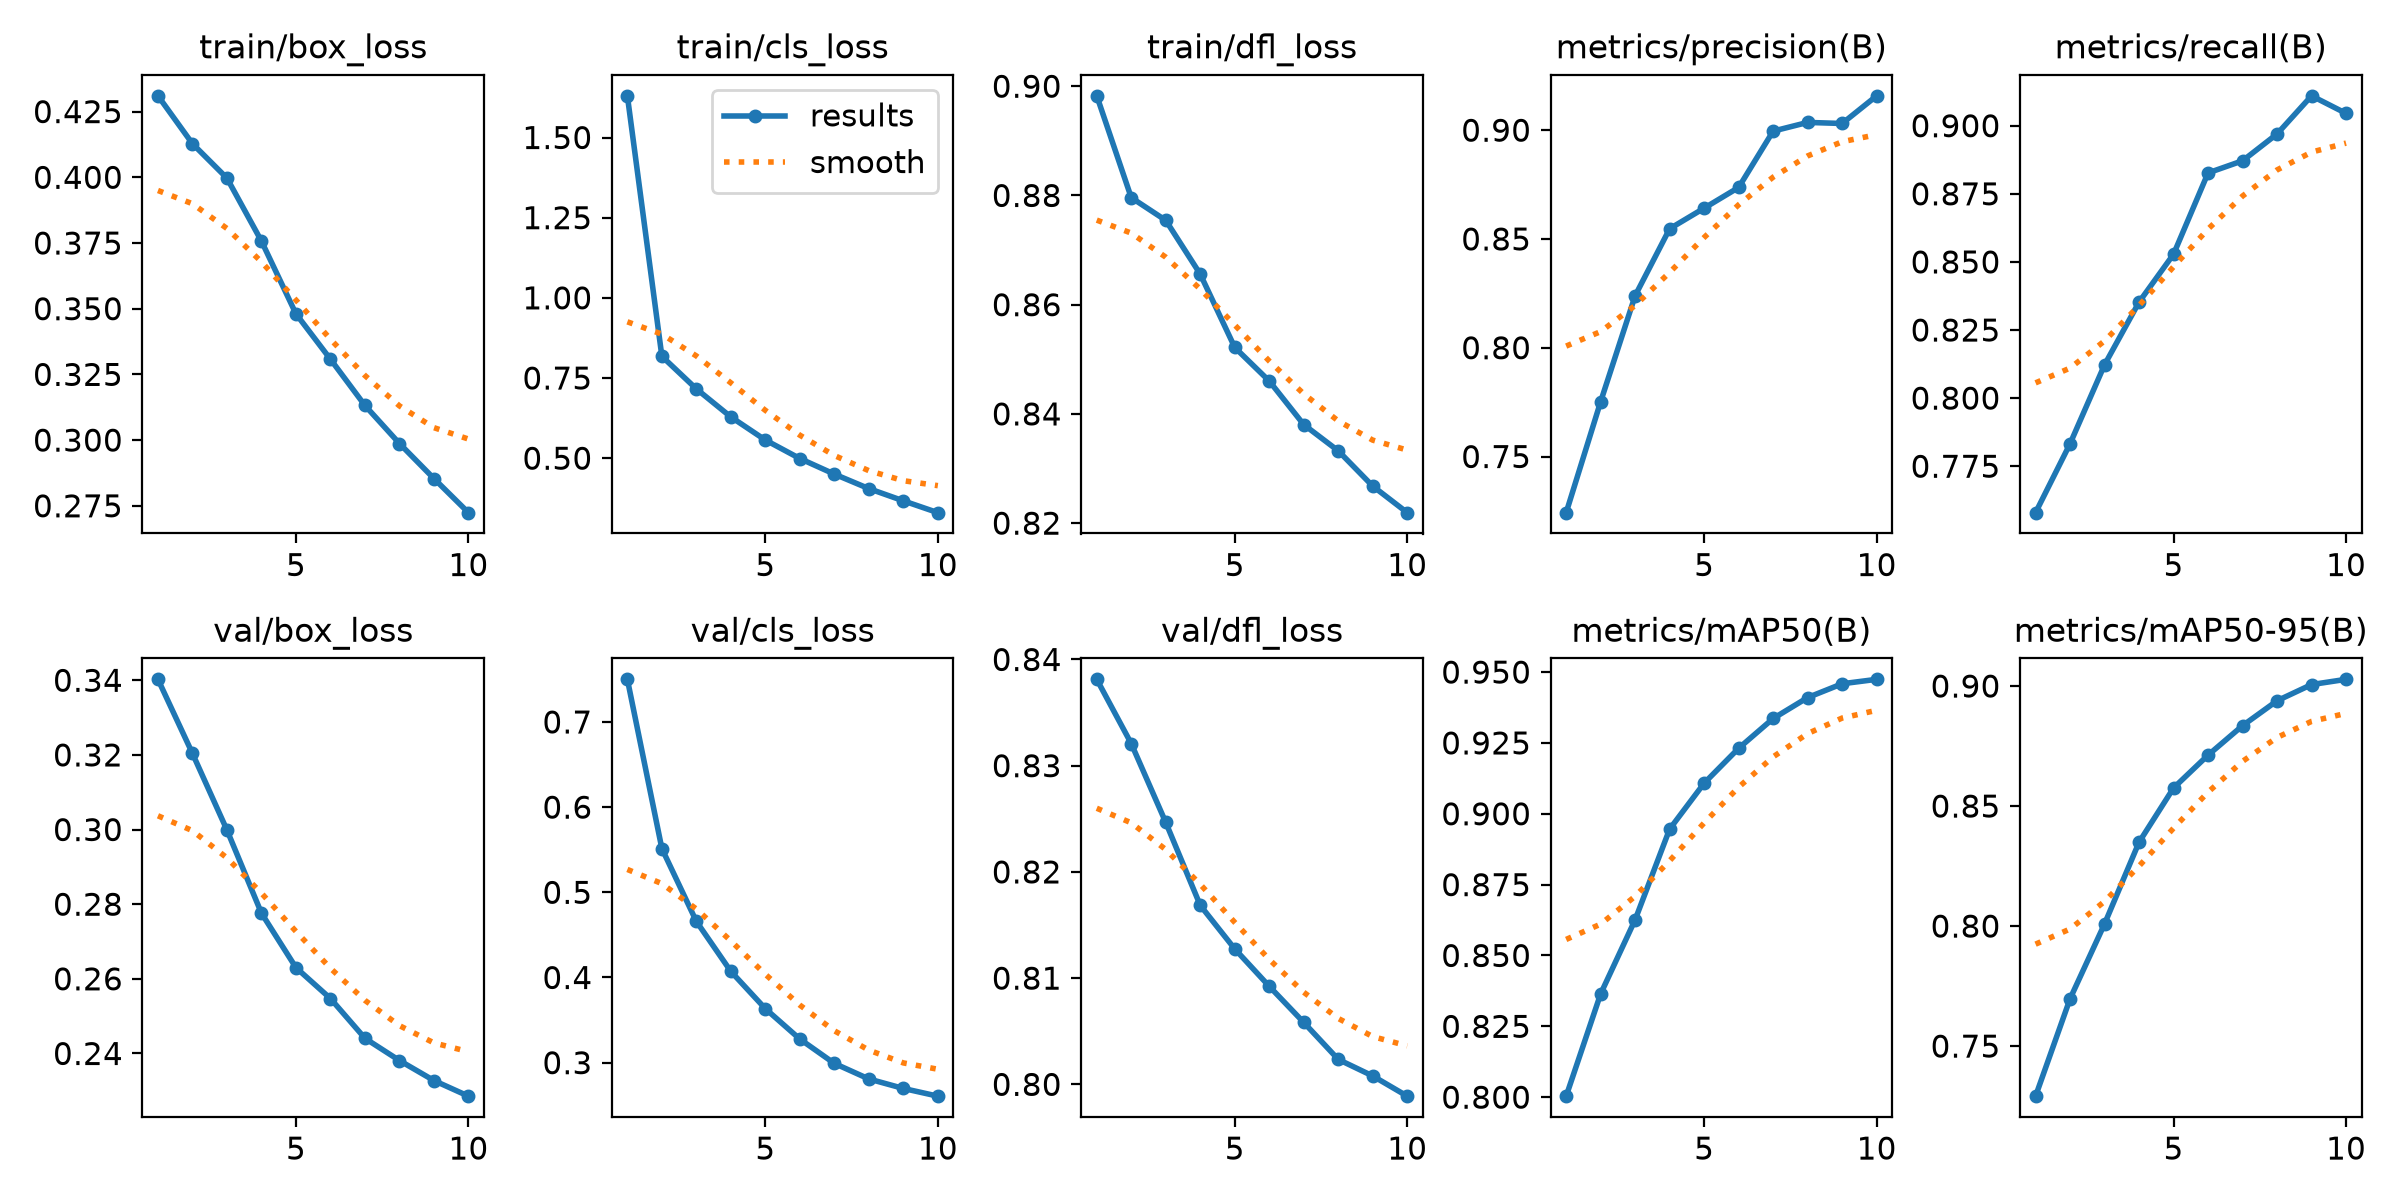

Data behind this chart, as committed beside it:
epoch, time, train/box_loss, train/cls_loss, train/dfl_loss, metrics/precision(B), metrics/recall(B), metrics/mAP50(B), metrics/mAP50-95(B), val/box_loss, val/cls_loss, val/dfl_loss, lr/pg0, lr/pg1, lr/pg2
1, 481.8, 0.431, 1.63, 0.8982, 0.7242, 0.758, 0.8004, 0.7291, 0.3403, 0.75, 0.8381, 0.0002379, 0.0002379, 0.0002379
2, 940.7, 0.4128, 0.8177, 0.8796, 0.7752, 0.7833, 0.8365, 0.7697, 0.3204, 0.5514, 0.8321, 0.0004288, 0.0004288, 0.0004288
3, 1392, 0.3997, 0.7161, 0.8754, 0.8239, 0.8122, 0.8626, 0.8009, 0.2999, 0.4659, 0.8247, 0.0005726, 0.0005726, 0.0005726
4, 1843, 0.3757, 0.6286, 0.8656, 0.8547, 0.8353, 0.8946, 0.8349, 0.2776, 0.4071, 0.8168, 0.0005019, 0.0005019, 0.0005019
5, 2293, 0.3481, 0.5566, 0.8522, 0.8642, 0.8528, 0.9108, 0.8575, 0.263, 0.3634, 0.8127, 0.0004313, 0.0004313, 0.0004313
6, 2743, 0.3308, 0.499, 0.846, 0.8737, 0.8827, 0.9231, 0.8712, 0.2547, 0.3277, 0.8092, 0.0003606, 0.0003606, 0.0003606
7, 3196, 0.3132, 0.4503, 0.838, 0.8996, 0.8871, 0.9336, 0.8835, 0.2441, 0.2991, 0.8058, 0.0002899, 0.0002899, 0.0002899
8, 3646, 0.2987, 0.4051, 0.8332, 0.9036, 0.897, 0.941, 0.8939, 0.2381, 0.2809, 0.8024, 0.0002192, 0.0002192, 0.0002192
9, 4096, 0.2854, 0.367, 0.8268, 0.9031, 0.911, 0.9459, 0.9006, 0.2327, 0.2697, 0.8008, 0.0001485, 0.0001485, 0.0001485
10, 4550, 0.2724, 0.3302, 0.8219, 0.9158, 0.9045, 0.9474, 0.9028, 0.2286, 0.2607, 0.7989, 7.7826e-05, 7.7826e-05, 7.7826e-05
